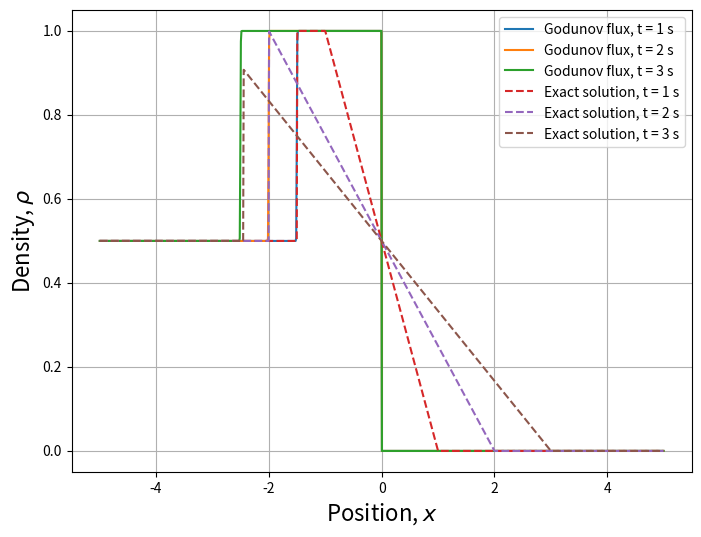

This chart was generated by the following Python code:
# -*- coding: utf-8 -*-
"""
Created on Thu Nov 29 16:14:11 2018

@author: Runda Ji
"""

import numpy as np
import matplotlib.pyplot as plt

def flux(rho):
    f = rho*(1 - rho);
    return f;

def Roe_flux(rho_L,rho_R):
    f_L = flux(rho_L);
    f_R = flux(rho_R);
    if rho_R != rho_L:
        a = (f_R - f_L)/(rho_R - rho_L);
    else:
        a = 1 - 2*rho_R;
    F = 0.5*(f_L+f_R) - 0.5*np.abs(a)*(rho_R-rho_L);
    return F;

def single_time_step(rho,nElems,dt):
    global F;
    rho_left_BC = 0.5;
    rho_right_BC = 0;
    #compute the flux
    F = np.zeros(nElems+1);
    #flux on the left boundary of the 0^th cell
    F[0] = Roe_flux(rho_left_BC,rho[0]);
    for i in range(1,nElems):
        #flux on the left boundary of the i^th cell
        F[i] = Roe_flux(rho[i-1],rho[i]);
    #flux on the right boundary of the last cell
    F[nElems] = Roe_flux(rho[nElems-1],rho_right_BC);
    #update the state
    for i in range(0,nElems):
        rho[i] = rho[i] + 0.8*(F[i]-F[i+1]);
    return 0;

def main():
    global node_pos,rho;
    dx = 0.01;
    dt = 0.8*dx;
    x_min = -5.0;
    x_max = 5.0;
    nElems = int((x_max-x_min)/dx);
    #initialization
    rho = np.zeros(nElems);
    mid_pt_pos = np.zeros(nElems);
    node_pos = np.zeros(nElems+1);
    for i in range(0,nElems+1):
        node_pos[i] = x_min + i*dx;
    for i in range(0,nElems):
        mid_pt_pos[i] = 0.5*(node_pos[i]+node_pos[i+1]);
        if mid_pt_pos[i] <= -1:
            rho[i] = 0.5;
        if mid_pt_pos[i] > -1 and mid_pt_pos[i] <= 0:
            rho[i] = 1;
        if mid_pt_pos[i] > 0:
            rho[i] = 0;
    #time iteration
    t_max = 5;
    nTimestep = int(t_max/dt);
    f = plt.figure(figsize=(8,6));
    for i in range (0,nTimestep):
        t = 0 + i*dt;
        single_time_step(rho,nElems,dt);
        if t == 1 or t == 2 or t == 3:
            plt.plot(mid_pt_pos,rho,'-',label='Godunov flux, t = %d s' %t);
    
    for t in range (1,4):    
        for i in range(0,nElems):
            if t <= 2:
                if mid_pt_pos[i] <= -1 - 0.5*t:
                    rho[i] = 0.5;
                if mid_pt_pos[i] > -1 - 0.5*t and mid_pt_pos[i] <= -t:
                    rho[i] = 1;
                if mid_pt_pos[i] > -t and mid_pt_pos[i] <= t:
                    rho[i] = 0.5 - 0.5*mid_pt_pos[i]/t;
                if mid_pt_pos[i] > t:
                    rho[i] = 0;
            else:
                if mid_pt_pos[i] <= -np.sqrt(2*t):
                    rho[i] = 0.5;
                if mid_pt_pos[i] > -np.sqrt(2*t) and mid_pt_pos[i] <= t:
                    rho[i] = 0.5 - 0.5*mid_pt_pos[i]/t;
                if mid_pt_pos[i] > t:
                    rho[i] = 0;
        plt.plot(mid_pt_pos,rho,'--',label='Exact solution, t = %d s' %t); 
            
    plt.xlabel(r'Position, $x$',fontsize = 16);
    plt.ylabel(r'Density, ${\rho}$',fontsize = 16);
    plt.grid();
    plt.legend();
    plt.savefig('density_Roe_flux.pdf', dpi=150);
    plt.show();
    plt.close(f);
    return 0;

if __name__=="__main__":
    main()
